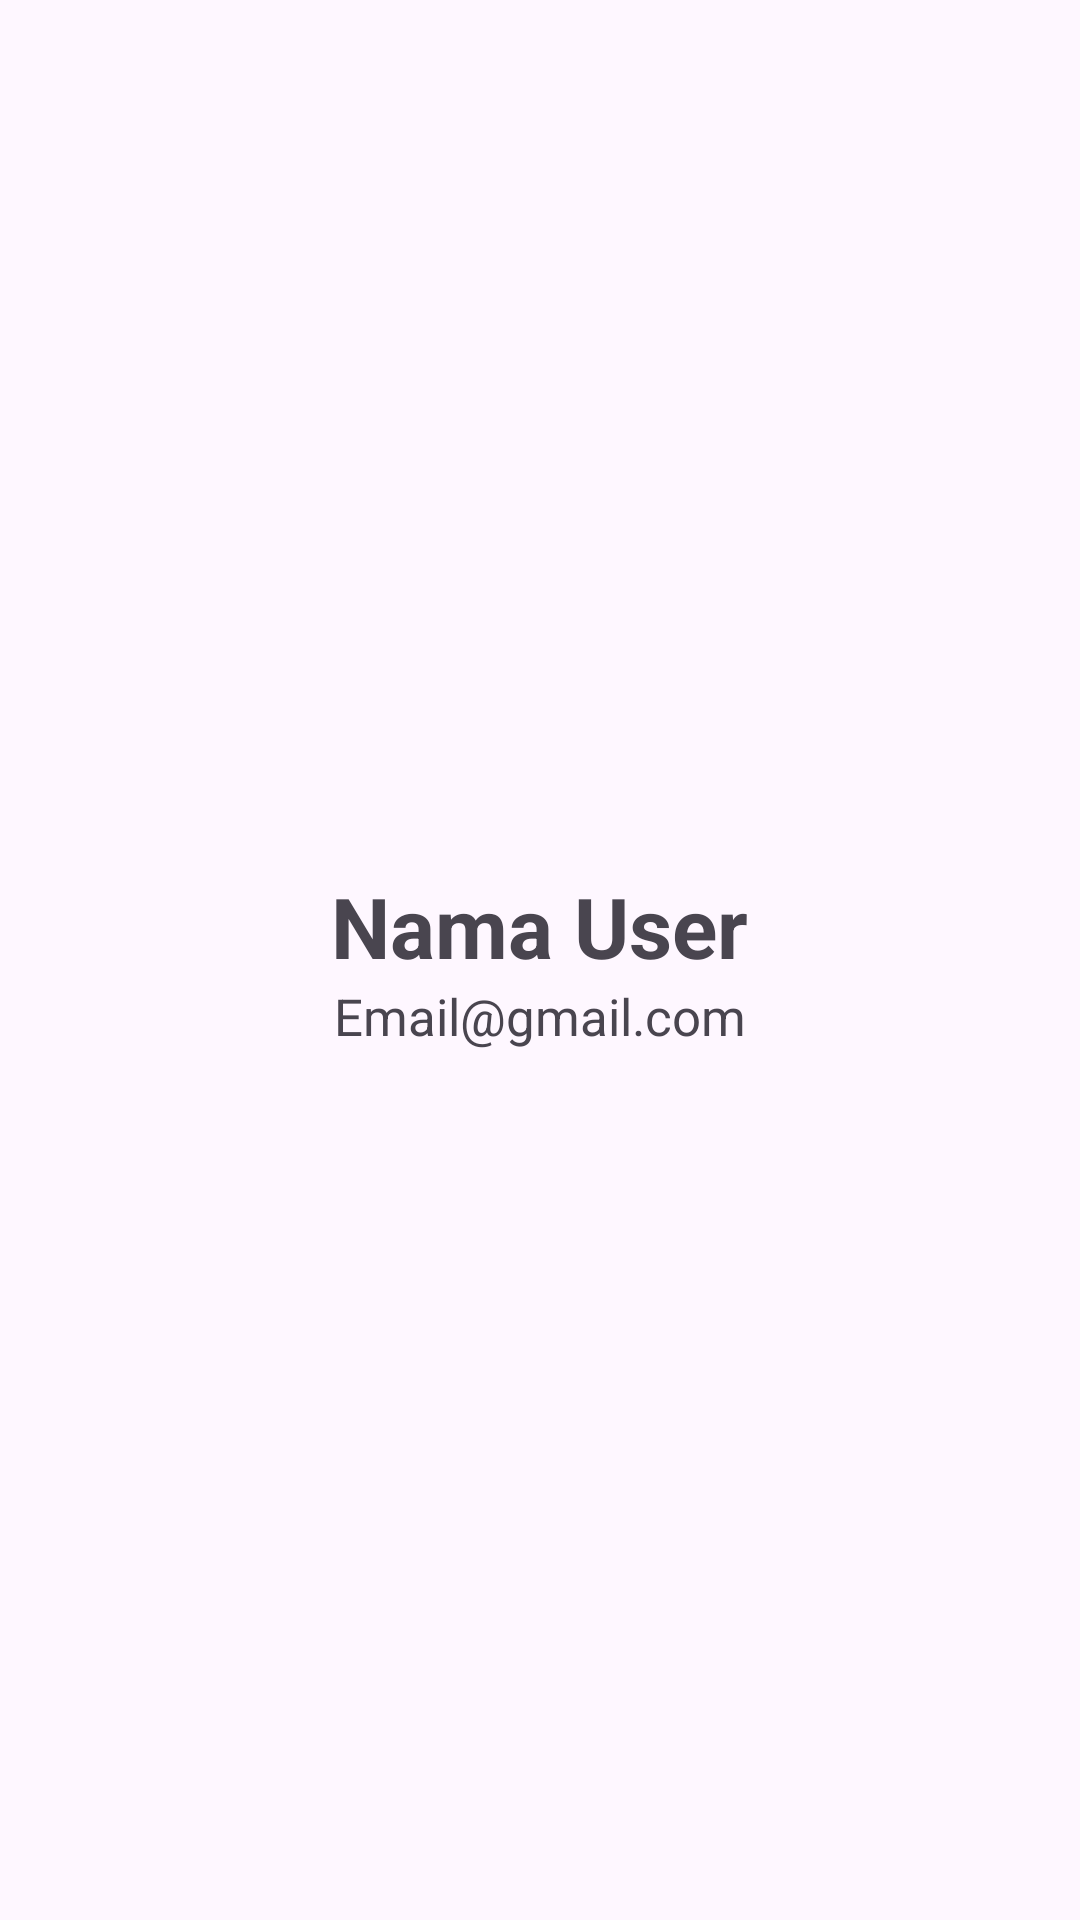

Reconstruct the res/layout file that produces this screen, plus the resources it refers to.
<!-- AndroidManifest.xml: application theme Theme.SimulasiLKS1 -->
<!-- res/layout/sidebar_layout.xml -->
<?xml version="1.0" encoding="utf-8"?>
<LinearLayout xmlns:android="http://schemas.android.com/apk/res/android"
    android:layout_width="match_parent"
    android:layout_height="200dp"
    android:orientation="vertical"
    android:gravity="center_vertical">

    <TextView
        android:layout_width="wrap_content"
        android:layout_height="wrap_content"
        android:text="Nama User"
        android:textSize="28dp"
        android:layout_gravity="center"
        android:id="@+id/sidebar_username"
        android:textStyle="bold"/>

    <TextView
        android:layout_width="wrap_content"
        android:layout_height="wrap_content"
        android:text="Email@gmail.com"
        android:layout_gravity="center"
        android:textSize="17dp"/>

</LinearLayout>
<!-- resources referenced by this layout -->
<resources>
  <style name="Theme.SimulasiLKS1" parent="Base.Theme.SimulasiLKS1" />
  <style name="Base.Theme.SimulasiLKS1" parent="Theme.Material3.DayNight.NoActionBar">
          
          
      </style>
</resources>
